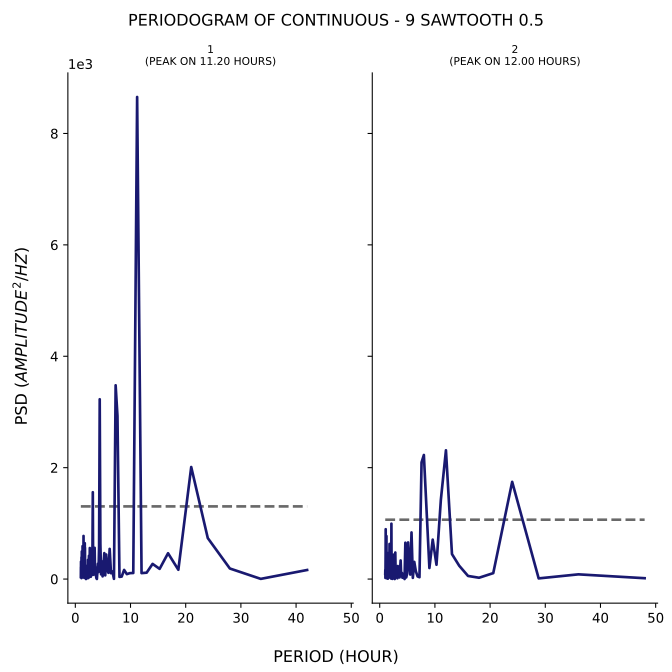

Values plotted in this chart, from the file beside it:
test, period, psd
1, 42.0, 162.6
1, 33.6, 3.144
1, 28.0, 189.4
1, 24.0, 735.5
1, 21.0, 2011
1, 18.67, 166.7
1, 16.8, 463.2
1, 15.27, 182.9
1, 14.0, 272.1
1, 12.92, 114.3
1, 12.0, 106.5
1, 11.2, 8655
1, 10.5, 108.5
1, 9.882, 106
1, 9.333, 88.39
1, 8.842, 163.8
1, 8.4, 44.07
1, 8.0, 38.41
1, 7.636, 2928
1, 7.304, 3479
1, 7.0, 3.633
1, 6.72, 137.2
1, 6.462, 105
1, 6.222, 541.6
1, 6.0, 111.9
1, 5.793, 165.5
1, 5.6, 440.2
1, 5.419, 66.02
1, 5.25, 465.2
1, 5.091, 222.9
1, 4.941, 48.33
1, 4.8, 317.8
1, 4.667, 83.91
1, 4.541, 630.7
1, 4.421, 3228
1, 4.308, 591.7
1, 4.2, 125.7
1, 4.098, 275.7
1, 4.0, 125.9
1, 3.907, 1.462
1, 3.818, 15.32
1, 3.733, 69.9
1, 3.652, 210.4
1, 3.574, 79.25
1, 3.5, 560.8
1, 3.429, 97.89
1, 3.36, 84.15
1, 3.294, 132.9
1, 3.231, 75.75
1, 3.17, 1559
1, 3.111, 611.1
1, 3.055, 282.8
1, 3.0, 70.91
1, 2.947, 229
1, 2.897, 265.9
1, 2.847, 110.9
1, 2.8, 40.9
1, 2.754, 126.3
1, 2.71, 204.9
1, 2.667, 171.1
... 247 more rows
